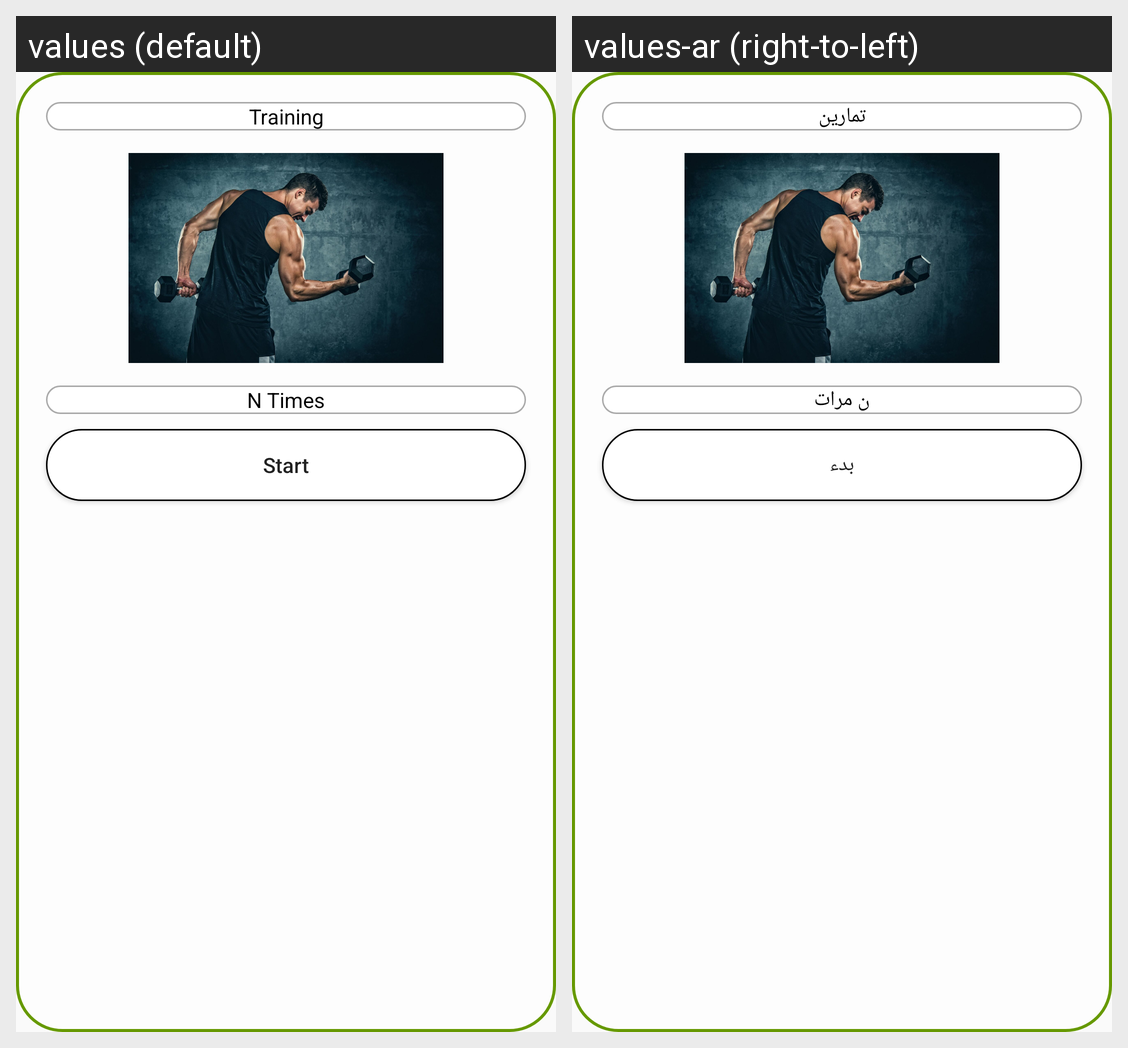

Here is an Android app screen in its default locale and in the app's own translations. Write out the translated-string differences for the strings that appear on this screen.
Android screen res/layout/training_strucure.xml rendered under 2 locales, left to right: values (default), values-ar (right-to-left). Device: Nexus 5 (rendered at 1080×1920; each locale shown at half size, 540×960, under a caption strip naming it); theme AppTheme.
Strings drawn on this screen, with the default value and each locale's value (text and hints the layout hard-codes, and strings that could not be matched under every locale, appear in the picture but are not listed):

training
  values: Training
  values-ar: تمارين

n_times
  values: N Times
  values-ar: ن مرات

start
  values: Start
  values-ar: بدء
